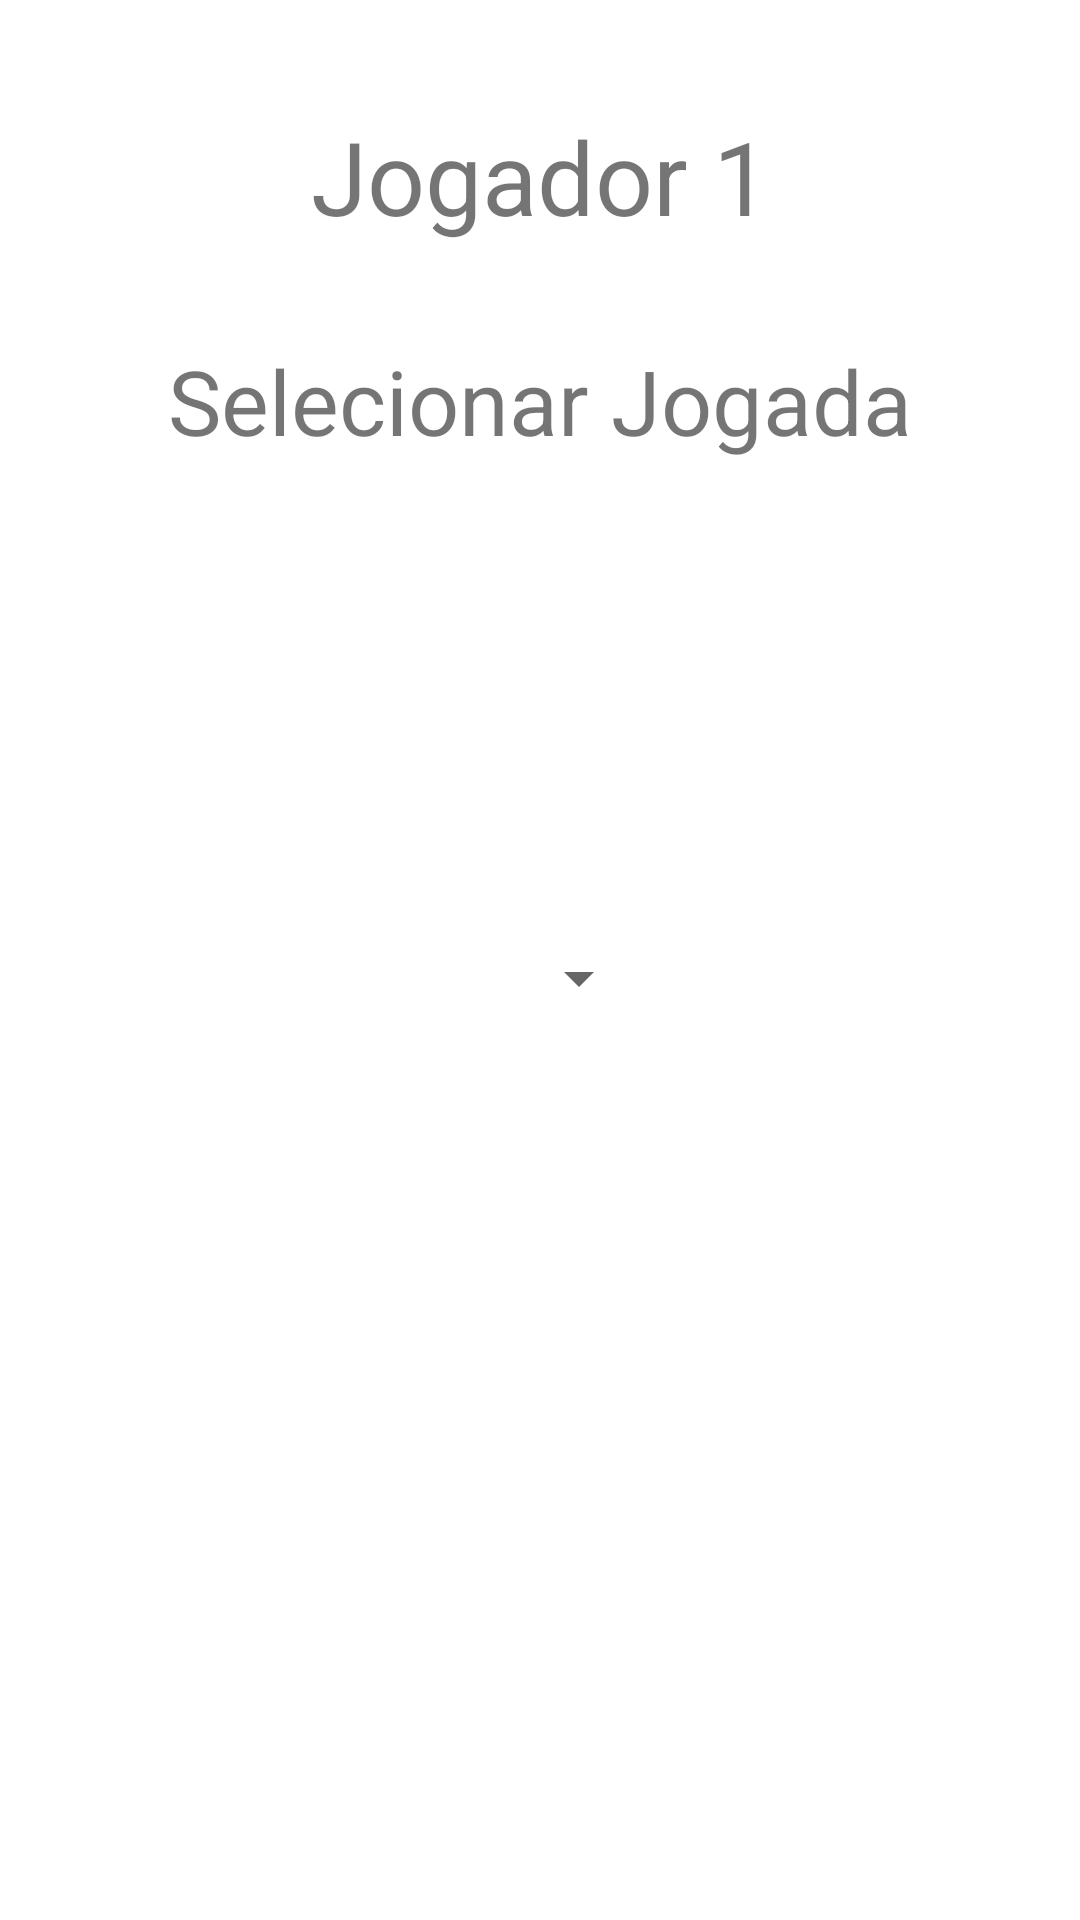

Android layout source for this screen:
<!-- AndroidManifest.xml: application theme Theme.Jokenpoapp -->
<!-- res/layout/fragment_player.xml -->
<?xml version="1.0" encoding="utf-8"?>
<androidx.constraintlayout.widget.ConstraintLayout xmlns:android="http://schemas.android.com/apk/res/android"
    xmlns:tools="http://schemas.android.com/tools"
    android:layout_width="match_parent"
    android:layout_height="match_parent"
    xmlns:app="http://schemas.android.com/apk/res-auto"
    tools:context=".PlayerFragment">

    <TextView
        android:id="@+id/Player1"
        android:layout_width="wrap_content"
        android:layout_height="wrap_content"
        android:layout_marginTop="36dp"
        android:text="@string/title_player"
        android:textSize="34sp"
        app:layout_constraintEnd_toEndOf="parent"
        app:layout_constraintStart_toStartOf="parent"
        app:layout_constraintTop_toTopOf="parent" />

    <TextView
        android:id="@+id/selectPlay"
        android:layout_width="wrap_content"
        android:layout_height="wrap_content"
        android:layout_marginTop="32dp"
        android:text="@string/title_select_play"
        android:textSize="30sp"
        app:layout_constraintEnd_toEndOf="parent"
        app:layout_constraintStart_toStartOf="parent"
        app:layout_constraintTop_toBottomOf="@+id/Player1" />

    <Spinner
        android:id="@+id/spinner"
        android:layout_width="wrap_content"
        android:layout_height="wrap_content"
        app:layout_constraintBottom_toBottomOf="parent"
        app:layout_constraintEnd_toEndOf="@+id/selectPlay"
        app:layout_constraintHorizontal_bias="0.565"
        app:layout_constraintStart_toStartOf="@+id/selectPlay"
        app:layout_constraintTop_toBottomOf="@+id/selectPlay"
        app:layout_constraintVertical_bias="0.347" />

</androidx.constraintlayout.widget.ConstraintLayout>
<!-- resources referenced by this layout -->
<resources>
  <string name="title_player">Jogador 1</string>
  <string name="title_select_play">Selecionar Jogada</string>
  <style name="Theme.Jokenpoapp" parent="Theme.MaterialComponents.DayNight.DarkActionBar">
          
          <item name="colorPrimary">@color/purple_500</item>
          <item name="colorPrimaryVariant">@color/purple_700</item>
          <item name="colorOnPrimary">@color/white</item>
          
          <item name="colorSecondary">@color/teal_200</item>
          <item name="colorSecondaryVariant">@color/teal_700</item>
          <item name="colorOnSecondary">@color/black</item>
          
          <item name="android:statusBarColor" tools:targetApi="21">?attr/colorPrimaryVariant</item>
          
      </style>
  <!-- not gathered from this repository: default colours our renderer supplied (Android Studio template values) -->
  <color name="purple_500">#FF6200EE</color>
  <color name="purple_700">#FF3700B3</color>
  <color name="teal_200">#FF03DAC5</color>
  <color name="teal_700">#FF018786</color>
  <color name="black">#FF000000</color>
  <color name="white">#FFFFFFFF</color>
</resources>
